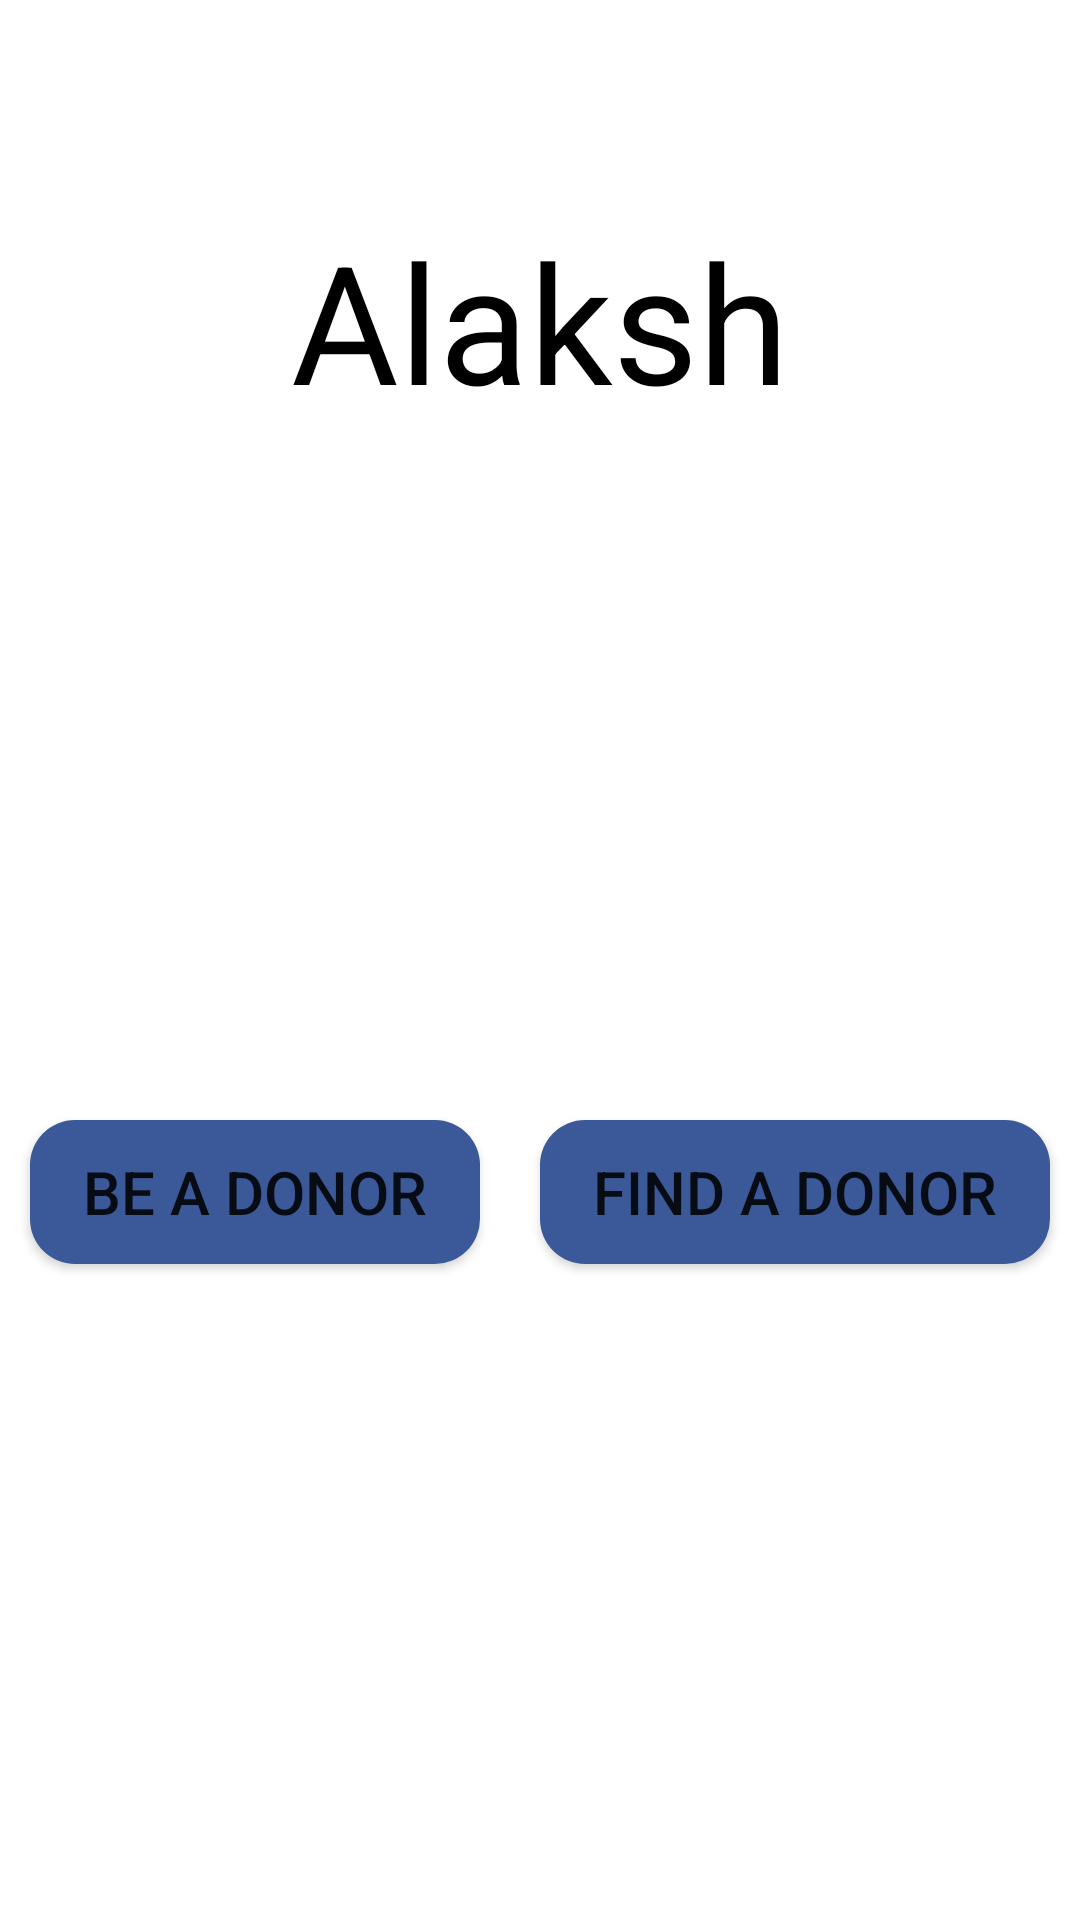

Write the Android layout XML for this screen, with the resource values it uses.
<!-- AndroidManifest.xml: application theme Theme.Alaksh -->
<!-- res/layout/activity_main.xml -->
<?xml version="1.0" encoding="utf-8"?>
<RelativeLayout xmlns:android="http://schemas.android.com/apk/res/android"
    xmlns:app="http://schemas.android.com/apk/res-auto"
    xmlns:tools="http://schemas.android.com/tools"
    android:layout_width="match_parent"
    android:layout_height="match_parent"
    tools:context=".MainActivity">

    <TextView
        android:id="@+id/tvName"
        android:layout_width="match_parent"
        android:layout_height="wrap_content"
        android:layout_marginTop="70dp"
        android:textColor="@color/black"
        android:gravity="center_horizontal"
        android:text="Alaksh"
        android:textSize="55sp" />

    <LinearLayout
        android:layout_below="@+id/tvName"
       android:layout_width="match_parent"
       android:layout_height="wrap_content"
        android:layout_marginTop="220dp"
       android:orientation="horizontal">
       <Button
           android:id="@+id/beaDonor"
           android:layout_width="wrap_content"
           android:layout_height="wrap_content"
           android:background="@drawable/round_btn"
           android:layout_margin="10dp"
           android:text="Be a Donor"
           android:textSize="20sp"
           android:layout_weight="1"/>

       <Button
           android:id="@+id/findaDonor"
           android:layout_width="wrap_content"
           android:layout_height="wrap_content"
           android:text="Find a Donor"
           android:background="@drawable/round_btn"
           android:textSize="20sp"
           android:layout_margin="10dp"
           android:layout_weight="1"/>

   </LinearLayout>

</RelativeLayout>
<!-- resources referenced by this layout -->
<resources>
  <color name="black">#FF000000</color>
  <!-- drawable round_btn (drawable) -->
  <?xml version="1.0" encoding="utf-8"?>
  <shape xmlns:android="http://schemas.android.com/apk/res/android"
      android:shape="rectangle" android:padding="10dp">
      <solid android:color="@color/purple_500"/>
      <corners android:radius="15dp"/>
  </shape>
  <style name="Theme.Alaksh" parent="Theme.MaterialComponents.DayNight.DarkActionBar">
          
          <item name="colorPrimary">@color/purple_500</item>
          <item name="colorPrimaryVariant">@color/purple_700</item>
          <item name="colorOnPrimary">@color/white</item>
          
          <item name="colorSecondary">@color/teal_200</item>
          <item name="colorSecondaryVariant">@color/teal_700</item>
          <item name="colorOnSecondary">@color/black</item>
          
          <item name="android:statusBarColor" tools:targetApi="l">?attr/colorPrimaryVariant</item>
          
      </style>
  <color name="purple_500">#3B5998</color>
  <color name="purple_700">#3B5998</color>
  <color name="white">#FFFFFFFF</color>
  <color name="teal_200">#FF3700B2</color>
  <color name="teal_700">#FF018786</color>
</resources>
